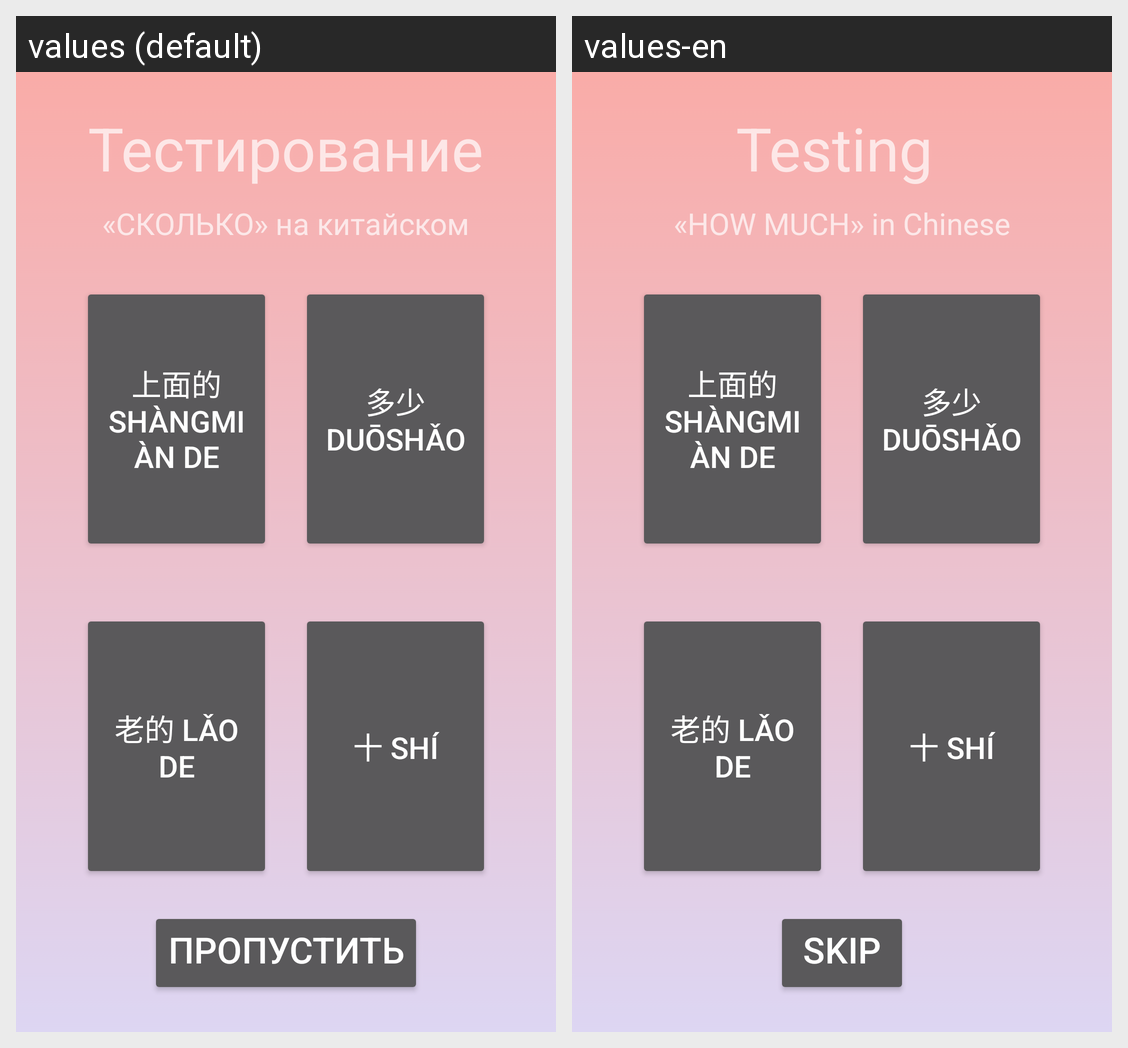

Translations of the strings shown on this Android screen, per locale in the grid:
Android screen res/layout/activity_test8.xml rendered under 2 locales, left to right: values (default), values-en. Device: Nexus 5 (rendered at 1080×1920; each locale shown at half size, 540×960, under a caption strip naming it); theme AppTheme.
Strings drawn on this screen, with the default value and each locale's value (text and hints the layout hard-codes, and strings that could not be matched under every locale, appear in the picture but are not listed):

testing
  values: Тестирование
  values-en: Testing 

howMuchString
  values: «СКОЛЬКО» на китайском
  values-en: «HOW MUCH» in Chinese

UpChinese
  values: 上面的 shàngmiàn de
  values-en: 上面的 shàngmiàn de  [not translated; the default value is used]

HowMuchChinese
  values: 多少		duōshǎo
  values-en: 多少		duōshǎo  [not translated; the default value is used]

OldChinese
  values: 老的 lǎo de
  values-en: 老的 lǎo de  [not translated; the default value is used]

TenChinese
  values: 十 shí
  values-en: 十 shí  [not translated; the default value is used]

next
  values: Пропустить
  values-en: SKIP
